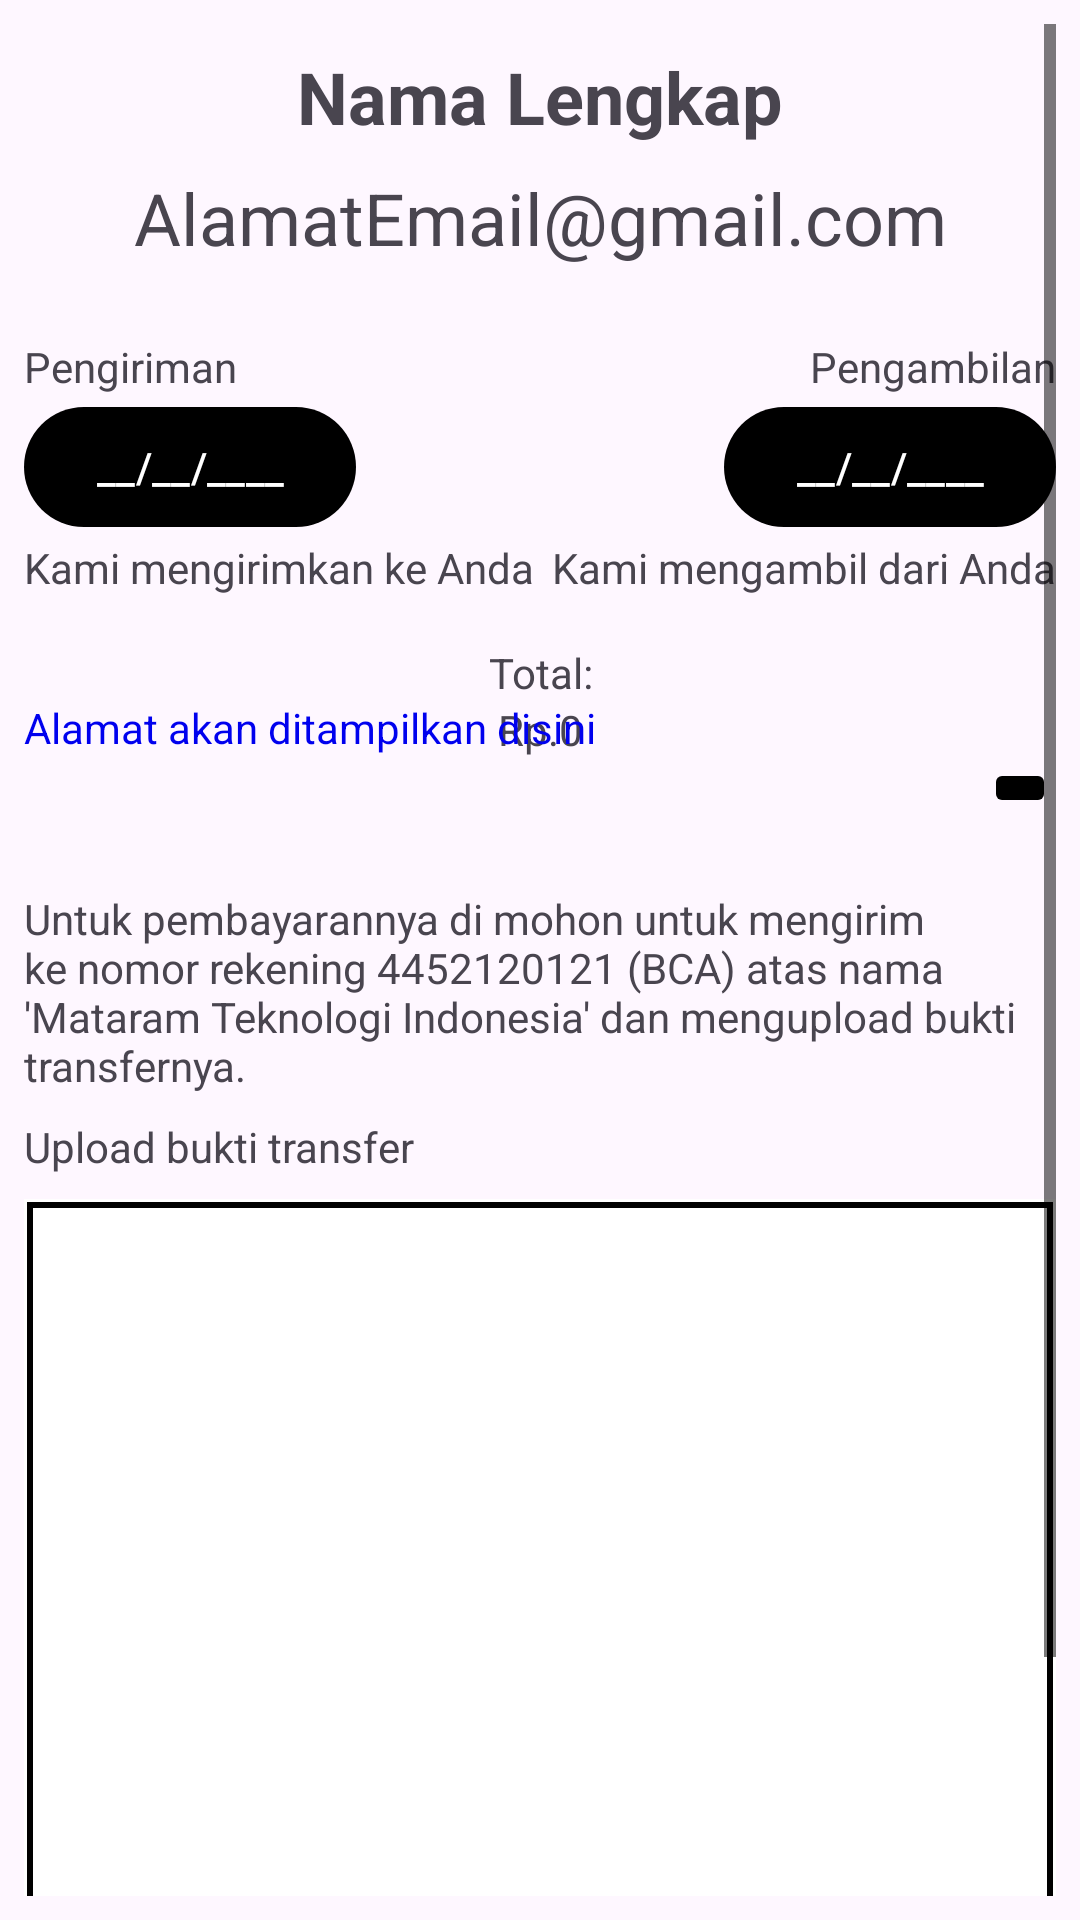

Produce the Android XML layout that renders to this screen, including the resource entries it uses.
<!-- AndroidManifest.xml: application theme Theme.BukalaptopActionBar -->
<!-- res/layout/fragment_payment.xml -->
<?xml version="1.0" encoding="utf-8"?>
<ScrollView xmlns:android="http://schemas.android.com/apk/res/android"
    xmlns:app="http://schemas.android.com/apk/res-auto"
    xmlns:tools="http://schemas.android.com/tools"
    android:layout_width="match_parent"
    android:layout_height="match_parent"
    android:background="?android:attr/windowBackground"
    android:clickable="true"
    android:fillViewport="true"
    android:focusable="true"
    android:padding="8dp"
    android:tag="fragment_payment_tag"
    tools:context=".pelanggan.checkout.PaymentFragment">

    <androidx.constraintlayout.widget.ConstraintLayout
        android:layout_width="match_parent"
        android:layout_height="match_parent">

        <TextView
            android:id="@+id/tv_nama_lengkap"
            android:layout_width="match_parent"
            android:layout_height="wrap_content"
            android:layout_marginTop="8dp"
            android:gravity="center"
            android:text="Nama Lengkap"
            android:textSize="24sp"
            android:textStyle="bold"
            app:layout_constraintEnd_toEndOf="parent"
            app:layout_constraintStart_toStartOf="parent"
            app:layout_constraintTop_toTopOf="parent" />

        <TextView
            android:id="@+id/tv_email"
            android:layout_width="match_parent"
            android:layout_height="wrap_content"
            android:layout_marginTop="8dp"
            android:gravity="center"
            android:text="AlamatEmail@gmail.com"
            android:textSize="24sp"
            app:layout_constraintEnd_toEndOf="parent"
            app:layout_constraintStart_toStartOf="parent"
            app:layout_constraintTop_toBottomOf="@+id/tv_nama_lengkap" />

        <TextView
            android:id="@+id/textView16"
            android:layout_width="wrap_content"
            android:layout_height="wrap_content"
            android:layout_marginTop="24dp"
            android:text="Pengiriman"
            app:layout_constraintStart_toStartOf="parent"
            app:layout_constraintTop_toBottomOf="@+id/tv_email" />

        <Button
            android:id="@+id/btn_pengiriman"
            android:layout_width="wrap_content"
            android:layout_height="wrap_content"
            android:text="__/__/____"
            app:layout_constraintStart_toStartOf="parent"
            app:layout_constraintTop_toBottomOf="@+id/textView16" />

        <TextView
            android:id="@+id/textView18"
            android:layout_width="wrap_content"
            android:layout_height="wrap_content"
            android:text="Kami mengirimkan ke Anda"
            app:layout_constraintStart_toStartOf="parent"
            app:layout_constraintTop_toBottomOf="@+id/btn_pengiriman" />

        <TextView
            android:id="@+id/textView17"
            android:layout_width="wrap_content"
            android:layout_height="wrap_content"
            android:text="Pengambilan"
            app:layout_constraintEnd_toEndOf="parent"
            app:layout_constraintTop_toTopOf="@+id/textView16" />

        <Button
            android:id="@+id/btn_pengambilan"
            android:layout_width="wrap_content"
            android:layout_height="wrap_content"
            android:text="__/__/____"
            app:layout_constraintEnd_toEndOf="parent"
            app:layout_constraintTop_toBottomOf="@+id/textView17" />

        <TextView
            android:id="@+id/textView19"
            android:layout_width="wrap_content"
            android:layout_height="wrap_content"
            android:text="Kami mengambil dari Anda"
            app:layout_constraintEnd_toEndOf="parent"
            app:layout_constraintTop_toBottomOf="@+id/btn_pengambilan" />

        <TextView
            android:id="@+id/textView22"
            android:layout_width="0dp"
            android:layout_height="wrap_content"
            android:layout_marginTop="16dp"
            android:gravity="center"
            android:text="Total:"
            app:layout_constraintEnd_toEndOf="parent"
            app:layout_constraintStart_toStartOf="parent"
            app:layout_constraintTop_toBottomOf="@+id/textView19" />

        <TextView
            android:id="@+id/tv_total"
            android:layout_width="0dp"
            android:layout_height="wrap_content"
            android:gravity="center"
            android:text="Rp.0"
            app:layout_constraintEnd_toEndOf="parent"
            app:layout_constraintHorizontal_bias="0.0"
            app:layout_constraintStart_toStartOf="parent"
            app:layout_constraintTop_toBottomOf="@+id/textView22" />

        <TextView
            android:id="@+id/tv_alamat"
            android:layout_width="0dp"
            android:layout_height="60dp"
            android:layout_marginEnd="8dp"
            android:gravity="center_vertical"
            android:text="Alamat akan ditampilkan disini"
            android:textColor="#0000EE"
            app:layout_constraintBottom_toBottomOf="@+id/iv_my_loc"
            app:layout_constraintEnd_toStartOf="@+id/iv_my_loc"
            app:layout_constraintStart_toStartOf="parent"
            app:layout_constraintTop_toTopOf="@+id/iv_my_loc" />

        <ImageButton
            android:id="@+id/iv_my_loc"
            android:layout_width="wrap_content"
            android:layout_height="wrap_content"
            android:backgroundTint="#000000"
            android:src="@drawable/baseline_my_location_24"
            app:layout_constraintBottom_toTopOf="@+id/tv_payment_info"
            app:layout_constraintEnd_toEndOf="parent"
            app:layout_constraintTop_toBottomOf="@+id/tv_total" />

        <TextView
            android:id="@+id/tv_payment_info"
            android:layout_width="wrap_content"
            android:layout_height="wrap_content"
            android:layout_marginTop="24dp"
            android:text="Untuk pembayarannya di mohon untuk mengirim ke nomor rekening 4452120121 (BCA) atas nama 'Mataram Teknologi Indonesia' dan mengupload bukti transfernya."
            app:layout_constraintEnd_toEndOf="parent"
            app:layout_constraintStart_toStartOf="parent"
            app:layout_constraintTop_toBottomOf="@id/barrier2" />

        <TextView
            android:id="@+id/textView25"
            android:layout_width="wrap_content"
            android:layout_height="wrap_content"
            android:layout_marginTop="8dp"
            android:text="Upload bukti transfer"
            app:layout_constraintStart_toStartOf="parent"
            app:layout_constraintTop_toBottomOf="@+id/tv_payment_info" />

        <ImageView
            android:id="@+id/iv_bukti_pembayaran"
            android:layout_width="match_parent"
            android:layout_height="270dp"
            android:layout_marginTop="8dp"
            android:background="@drawable/background_with_stroke"
            android:padding="8dp"
            app:layout_constraintEnd_toEndOf="parent"
            app:layout_constraintStart_toStartOf="parent"
            app:layout_constraintTop_toBottomOf="@+id/textView25"
            app:srcCompat="@drawable/baseline_add_a_photo_24" />

        <Button
            android:id="@+id/btn_sewa"
            android:layout_width="wrap_content"
            android:layout_height="wrap_content"
            android:layout_marginTop="16dp"
            android:text="Sewa"
            app:layout_constraintEnd_toEndOf="parent"
            app:layout_constraintStart_toStartOf="parent"
            app:layout_constraintTop_toBottomOf="@+id/iv_bukti_pembayaran" />

        <TextView
            android:id="@+id/tv_hari"
            android:layout_width="wrap_content"
            android:layout_height="wrap_content"
            app:layout_constraintBottom_toBottomOf="@+id/btn_pengiriman"
            app:layout_constraintEnd_toStartOf="@+id/btn_pengambilan"
            app:layout_constraintStart_toEndOf="@+id/btn_pengiriman"
            app:layout_constraintTop_toTopOf="@+id/btn_pengambilan"
            tools:text="999 Hari" />

        <androidx.constraintlayout.widget.Barrier
            android:id="@+id/barrier2"
            android:layout_width="wrap_content"
            android:layout_height="wrap_content"
            app:barrierDirection="bottom"
            app:constraint_referenced_ids="tv_alamat,iv_my_loc" />

    </androidx.constraintlayout.widget.ConstraintLayout>

</ScrollView>
<!-- resources referenced by this layout -->
<resources>
  <!-- drawable background_with_stroke (drawable) -->
  <?xml version="1.0" encoding="utf-8"?>
  <layer-list xmlns:android="http://schemas.android.com/apk/res/android">
      <item>
          <shape android:shape="rectangle">
              <solid android:color="#FFFFFF" />
          </shape>
      </item>
      <item android:right="1dp" android:left="1dp" android:top="1dp" android:bottom="1dp">
          <shape android:shape="rectangle">
              <stroke android:color="#000000" android:width="2dp" />
          </shape>
      </item>
  </layer-list>
  <style name="Theme.BukalaptopActionBar" parent="Base.Theme.BukalaptopActionBar" />
  <style name="Base.Theme.BukalaptopActionBar" parent="Theme.Material3.Light">
          
          
          <item name="colorPrimary">@color/black</item>
          <item name="android:textColorSecondary">@color/black</item>
      </style>
  <color name="black">#FF000000</color>
</resources>
